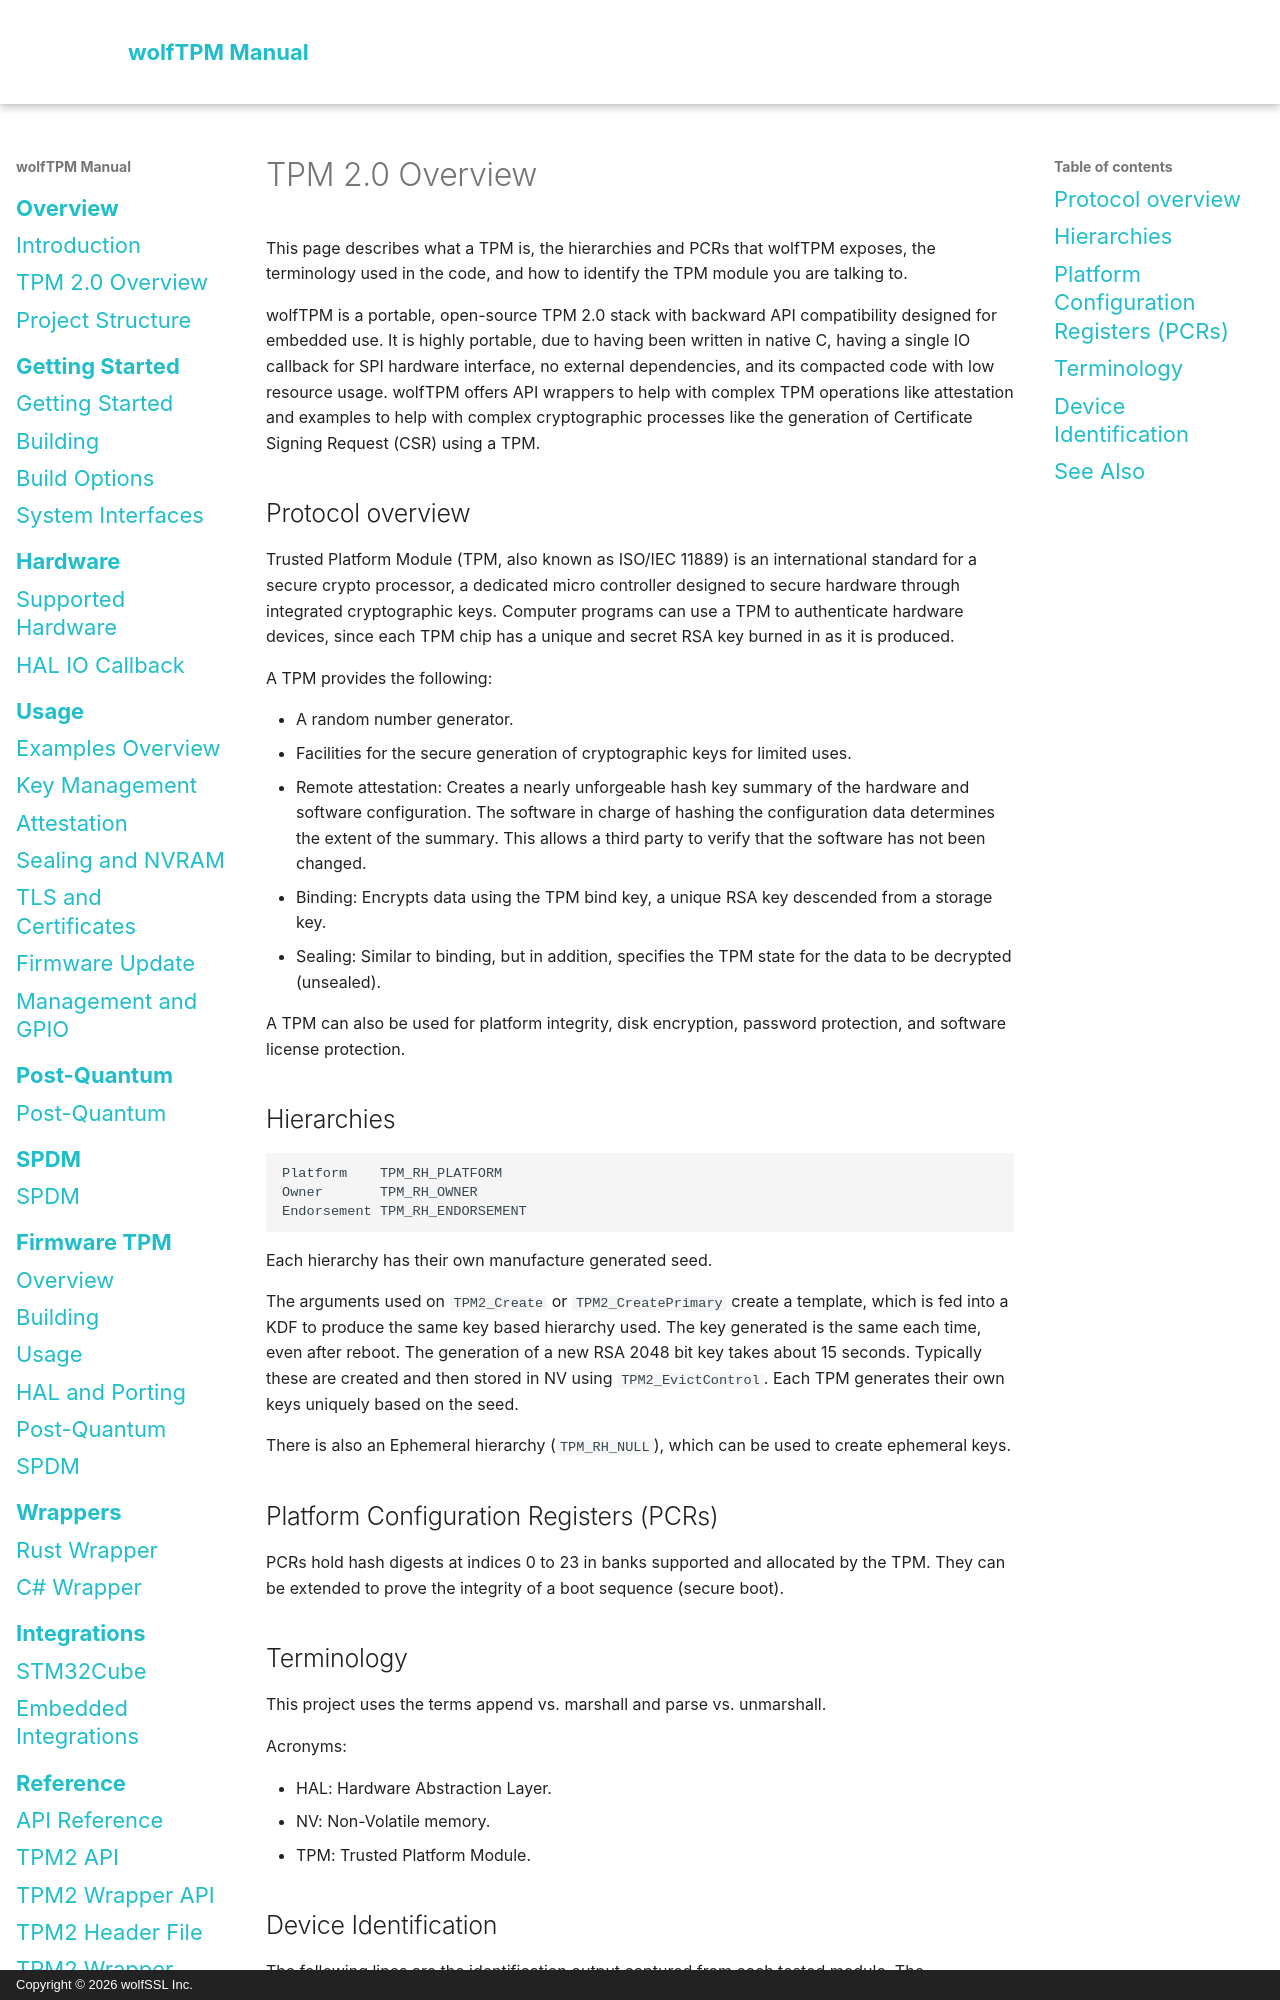

repository: wolfSSL/wolfTPM · page: tpm2-overview.html · generator: mkdocs · copyright: Copyright © 2026 wolfSSL Inc.

# TPM 2.0 Overview

This page describes what a TPM is, the hierarchies and PCRs that wolfTPM exposes, the terminology used in the code, and how to identify the TPM module you are talking to.

wolfTPM is a portable, open-source TPM 2.0 stack with backward API compatibility designed for embedded use. It is highly portable, due to having been written in native C, having a single IO callback for SPI hardware interface, no external dependencies, and its compacted code with low resource usage. wolfTPM offers API wrappers to help with complex TPM operations like attestation and examples to help with complex cryptographic processes like the generation of Certificate Signing Request (CSR) using a TPM.

## Protocol overview

Trusted Platform Module (TPM, also known as ISO/IEC 11889) is an international standard for a secure crypto processor, a dedicated micro controller designed to secure hardware through integrated cryptographic keys. Computer programs can use a TPM to authenticate hardware devices, since each TPM chip has a unique and secret RSA key burned in as it is produced.

A TPM provides the following:

- A random number generator.
- Facilities for the secure generation of cryptographic keys for limited uses.
- Remote attestation: Creates a nearly unforgeable hash key summary of the hardware and software configuration. The software in charge of hashing the configuration data determines the extent of the summary. This allows a third party to verify that the software has not been changed.
- Binding: Encrypts data using the TPM bind key, a unique RSA key descended from a storage key.
- Sealing: Similar to binding, but in addition, specifies the TPM state for the data to be decrypted (unsealed).

A TPM can also be used for platform integrity, disk encryption, password protection, and software license protection.

## Hierarchies

```
Platform    TPM_RH_PLATFORM
Owner       TPM_RH_OWNER
Endorsement TPM_RH_ENDORSEMENT
```

Each hierarchy has their own manufacture generated seed.

The arguments used on `TPM2_Create` or `TPM2_CreatePrimary` create a template, which is fed into a KDF to produce the same key based hierarchy used. The key generated is the same each time, even after reboot. The generation of a new RSA 2048 bit key takes about 15 seconds. Typically these are created and then stored in NV using `TPM2_EvictControl`. Each TPM generates their own keys uniquely based on the seed.

There is also an Ephemeral hierarchy (`TPM_RH_NULL`), which can be used to create ephemeral keys.

## Platform Configuration Registers (PCRs)

PCRs hold hash digests at indices 0 to 23 in banks supported and allocated by the TPM. They can be extended to prove the integrity of a boot sequence (secure boot).

## Terminology

This project uses the terms append vs. marshall and parse vs. unmarshall.

Acronyms:

* HAL: Hardware Abstraction Layer.
* NV: Non-Volatile memory.
* TPM: Trusted Platform Module.
